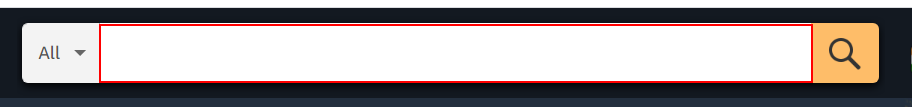
Workflow: AmazonDataScrapingFlowChart

Step 1: click on the text box in window 'Online Shopping site in India: Shop Online for Mobiles, Books, Watches, Shoes and More - Amazon.in' (chrome.exe)

Step 2: type "iphone 11" into the text box in window 'Online Shopping site in India: Shop Online for Mobiles, Books, Watches, Shoes and More - Amazon.in' (chrome.exe) (same screen as step 1)

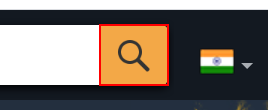
Step 3: click on the text box in window 'Online Shopping site in India: Shop Online for Mobiles, Books, Watches, Shoes and More - Amazon.in' (chrome.exe)

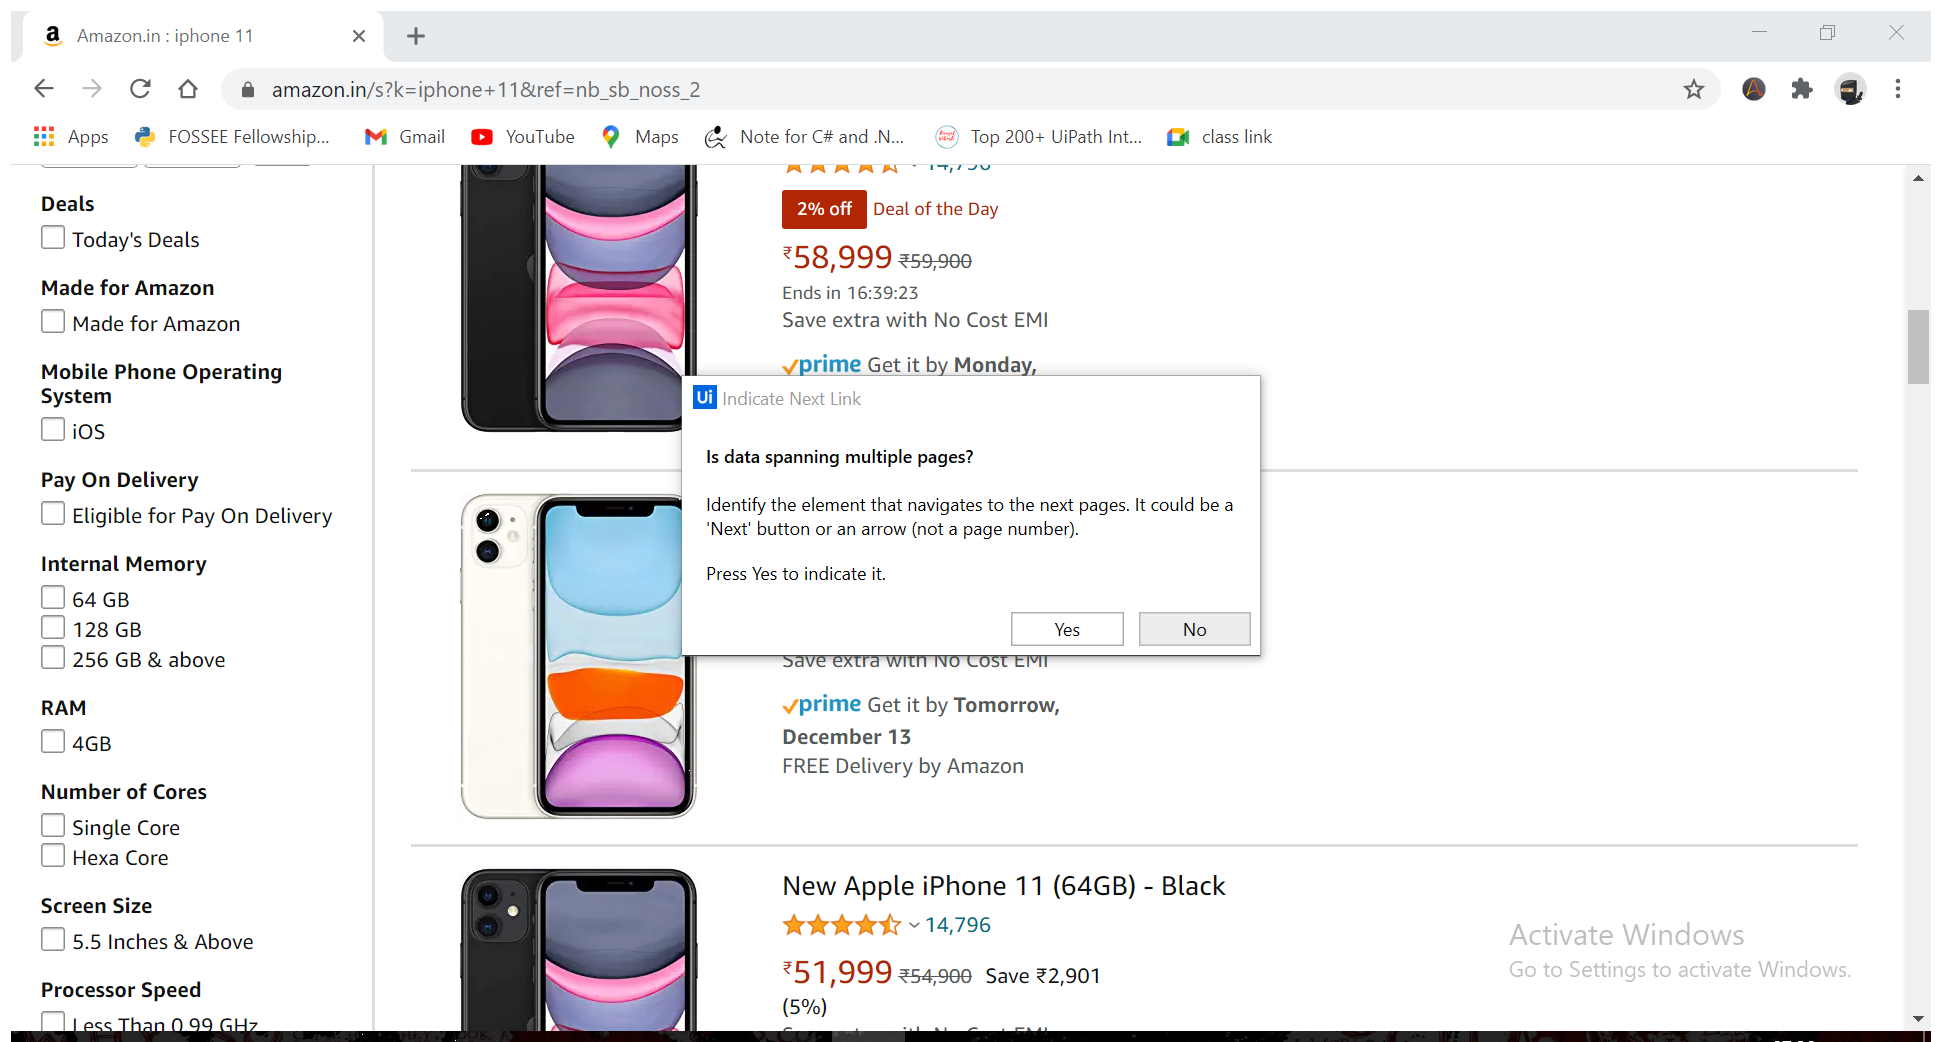
Step 4: Attach Browser 'Amazonini Page' in window 'Amazon.in : iphone 11' (chrome.exe)

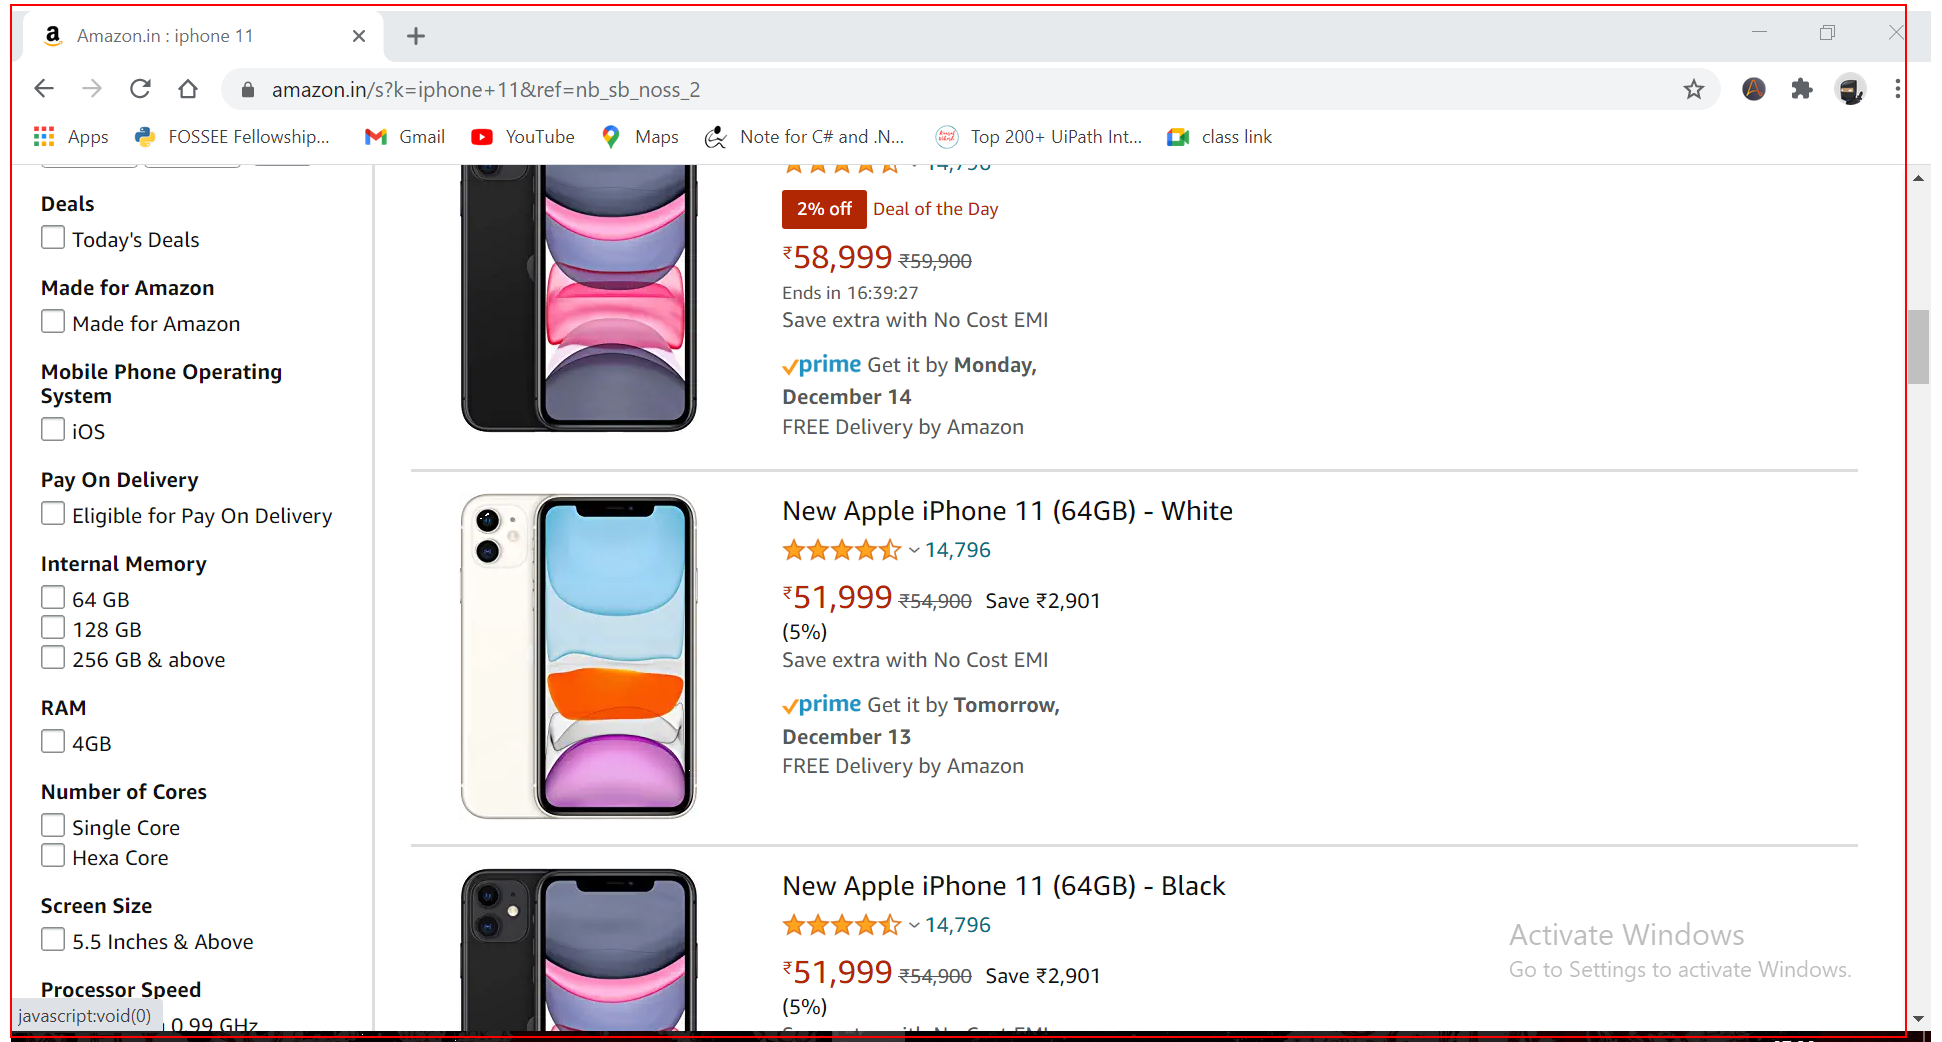
Step 5: get-text from the element 'search'